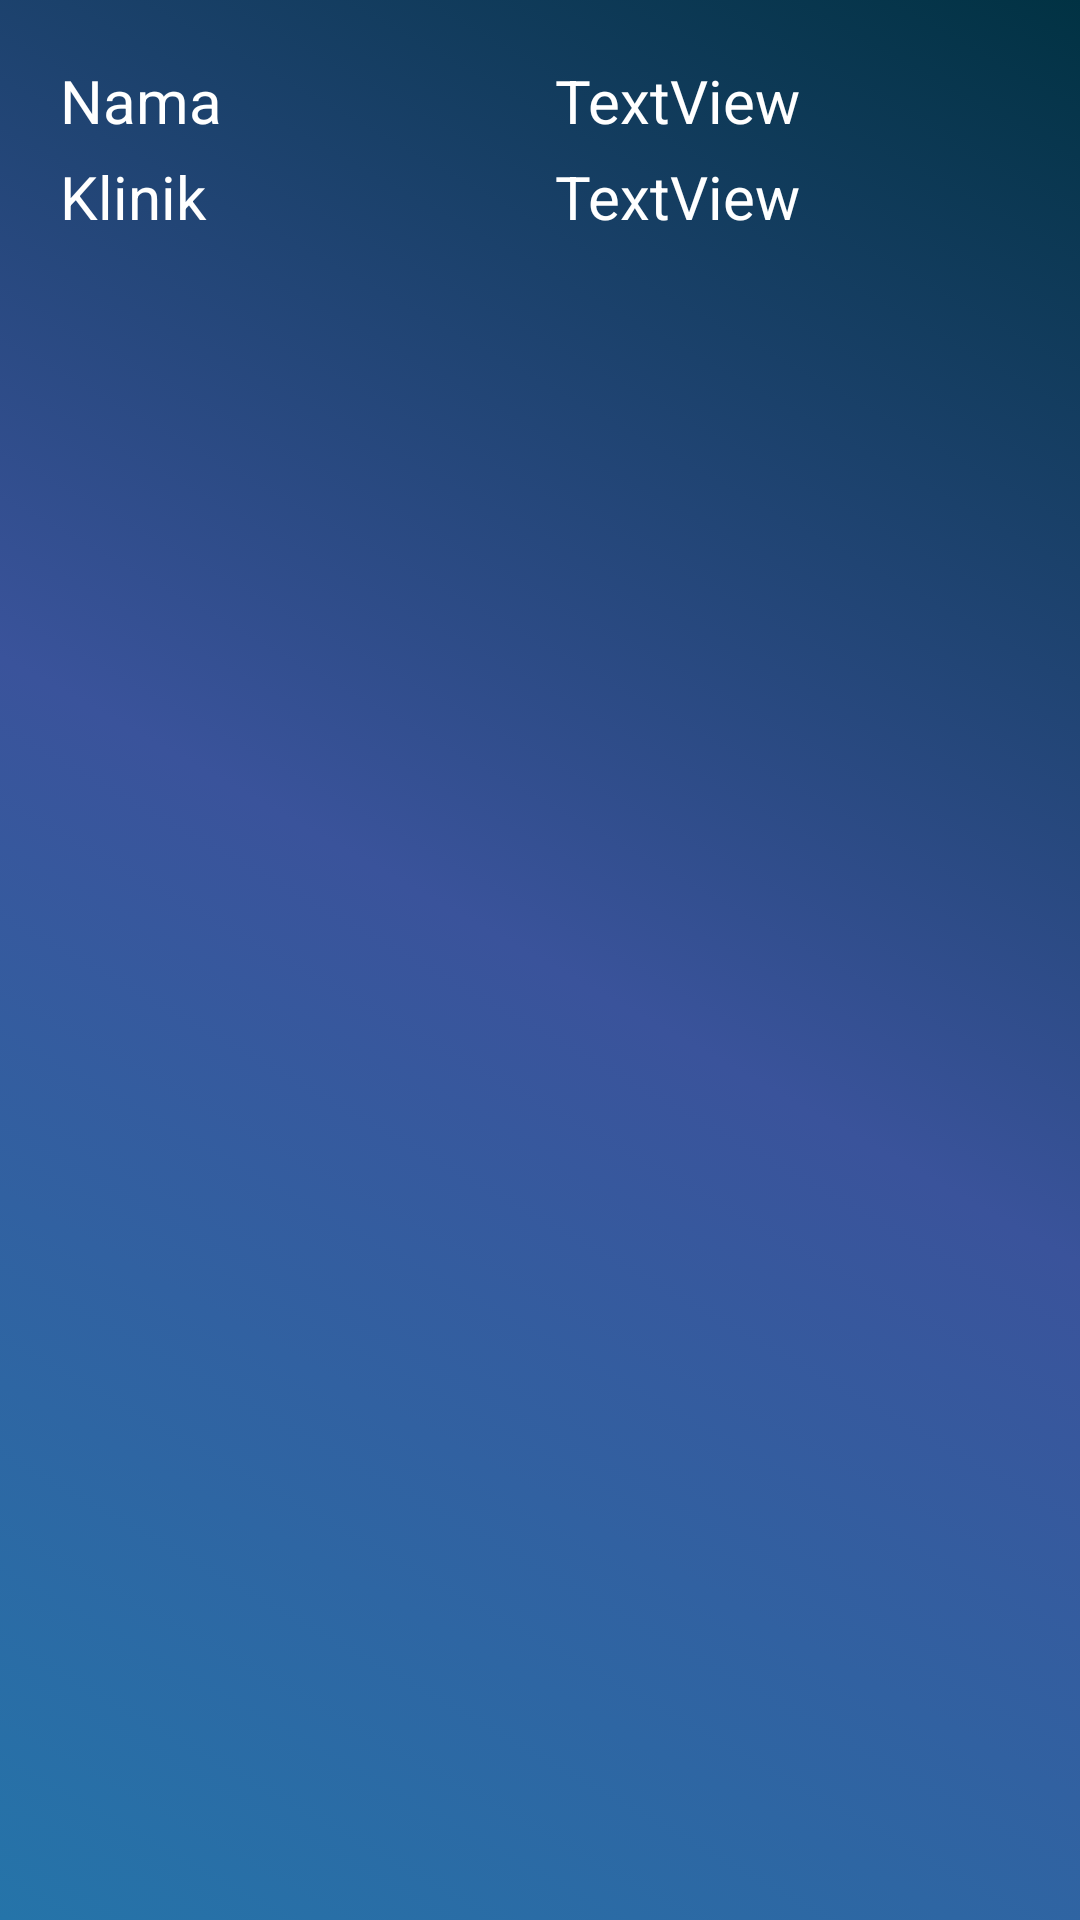

Android layout source for this screen:
<!-- AndroidManifest.xml: application theme AppTheme -->
<!-- res/layout/doctor_user.xml -->
<?xml version="1.0" encoding="utf-8"?>
<LinearLayout
    xmlns:android="http://schemas.android.com/apk/res/android"
    android:orientation="vertical"
    android:layout_width="match_parent"
    android:layout_height="match_parent">
    <TableLayout
        android:layout_width="match_parent"
        android:layout_height="wrap_content"
        android:padding="20dp"
        android:weightSum="2"
        android:baselineAligned="false">
        <TableRow>
            <TextView
                android:text="Nama"
                style="@style/BasicTextView.LeftUpperList"/>
            <TextView
                android:text="TextView"
                android:id="@+id/textName"
                style="@style/BasicTextView.RightUpperList"/>
        </TableRow>
        <TableRow>
            <TextView
                android:text="Klinik"
                style="@style/BasicTextView.LeftList"/>
            <TextView
                android:text="TextView"
                android:id="@+id/textClinic"
                style="@style/BasicTextView.RightList"/>
        </TableRow>
    </TableLayout>
</LinearLayout>
<!-- resources referenced by this layout -->
<resources>
  <style name="BasicTextView.LeftList">
          <item name="android:textSize">20sp</item>
          <item name="android:layout_weight">1</item>
          <item name="android:layout_marginTop">5dp</item>
          <item name="android:maxLines">1</item>
          <item name="android:layout_width">0dp</item>
      </style>
  <style name="BasicTextView.LeftUpperList">
          <item name="android:textSize">20sp</item>
          <item name="android:layout_weight">1</item>
          <item name="android:maxLines">1</item>
          <item name="android:layout_width">0dp</item>
      </style>
  <style name="BasicTextView.RightList">
          <item name="android:textSize">20sp</item>
          <item name="android:layout_weight">1</item>
          <item name="android:layout_marginTop">5dp</item>
          <item name="android:layout_marginStart">10dp</item>
          <item name="android:layout_width">0dp</item>
      </style>
  <style name="BasicTextView.RightUpperList">
          <item name="android:layout_marginStart">10dp</item>
          <item name="android:layout_weight">1</item>
          <item name="android:textSize">20sp</item>
          <item name="android:layout_width">0dp</item>
      </style>
  <style name="AppTheme" parent="Theme.AppCompat.Light.DarkActionBar">
          
          <item name="colorPrimary">@color/colorPrimary</item>
          <item name="colorPrimaryDark">@color/colorPrimaryDark</item>
          <item name="colorAccent">@color/colorAccent</item>
          <item name="android:windowBackground">@drawable/bggradient</item>
          <item name="android:textColorHint">@android:color/white</item>
      </style>
  <color name="colorPrimary">#2574a9</color>
  <color name="colorPrimaryDark">#013243</color>
  <color name="colorAccent">#D81B60</color>
  <!-- drawable bggradient (drawable) -->
  <?xml version="1.0" encoding="utf-8"?>
  <selector xmlns:android="http://schemas.android.com/apk/res/android">
      <item>
          <shape>
              <gradient
                  android:startColor="#2574a9"
                  android:centerColor="#3a539b"
                  android:endColor="#013243"
                  android:angle="45"></gradient>
          </shape>
      </item>
  </selector>
</resources>
